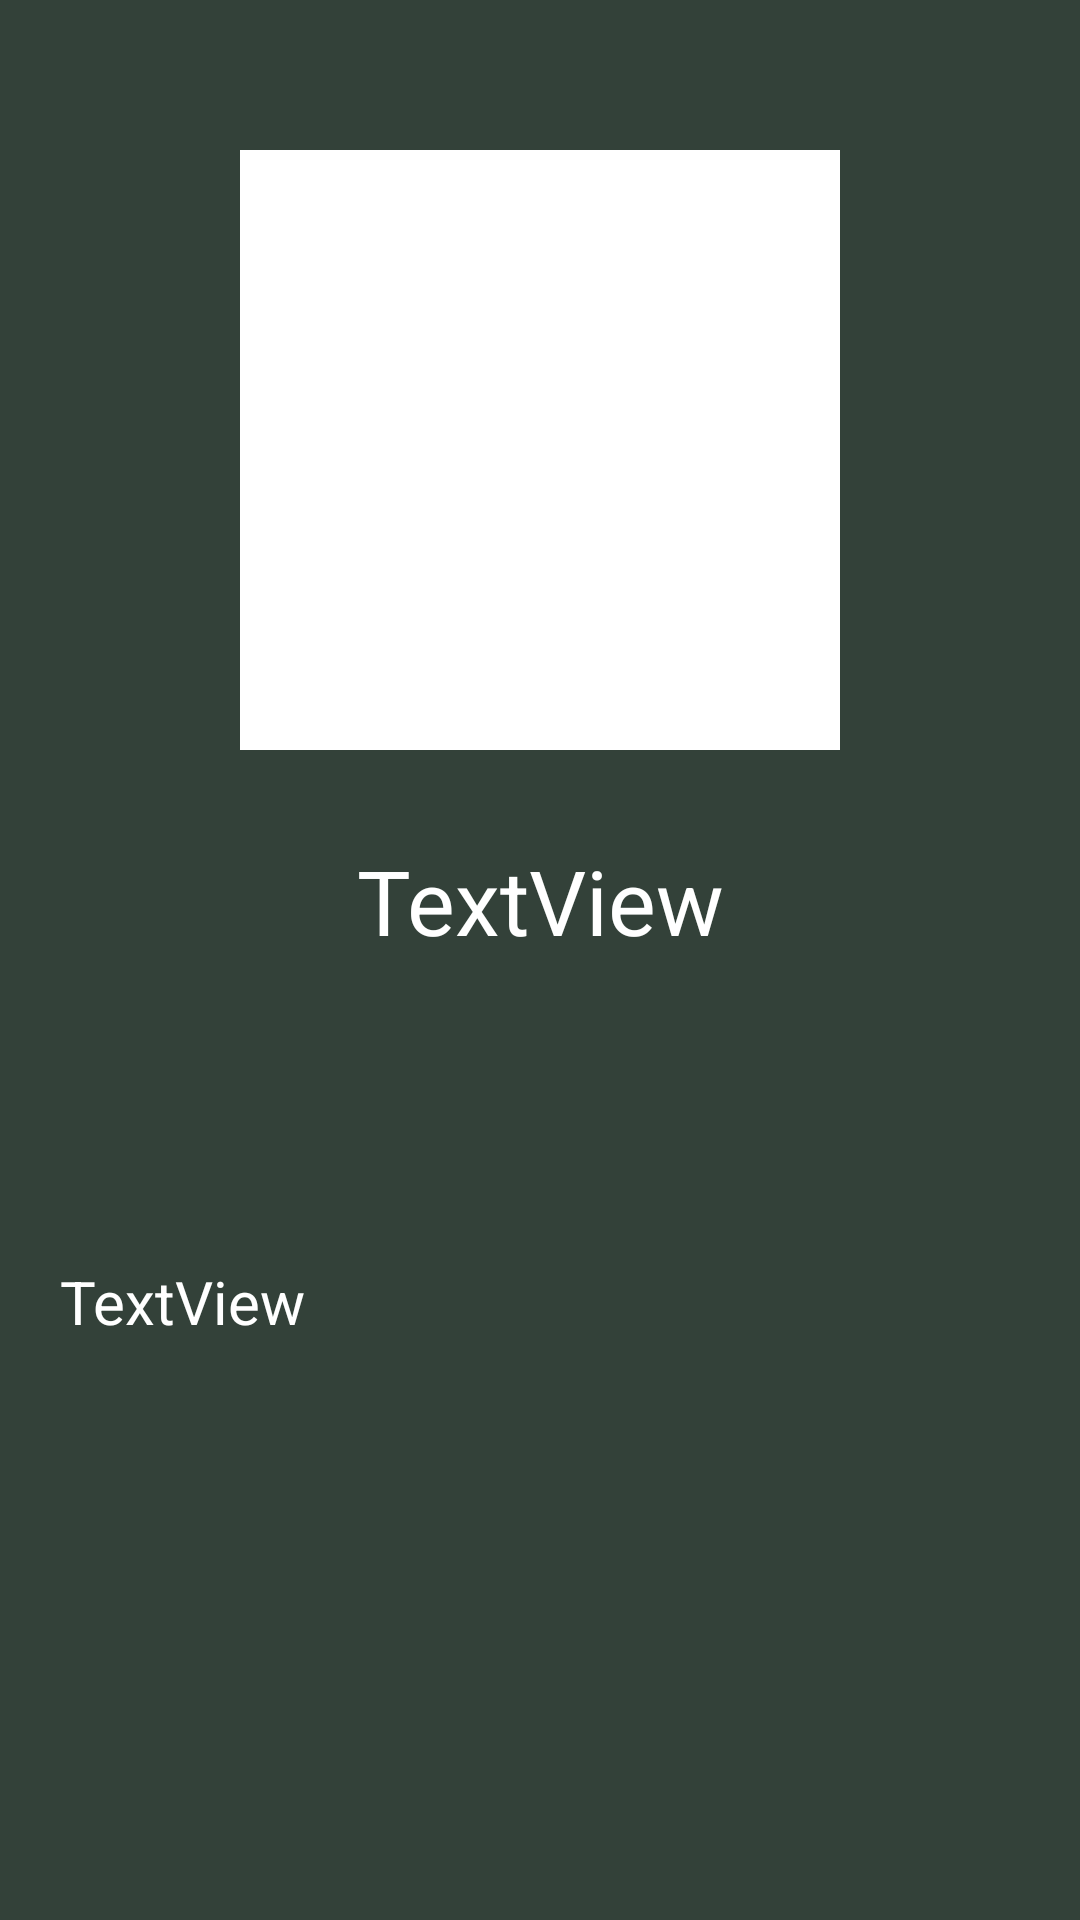

This screen was rendered from an Android layout file. Write that file and the resources it references.
<!-- AndroidManifest.xml: application theme Theme.Chistes -->
<!-- res/layout/activity_joke_content.xml -->
<?xml version="1.0" encoding="utf-8"?>
<ScrollView
    xmlns:android="http://schemas.android.com/apk/res/android"
    xmlns:app="http://schemas.android.com/apk/res-auto"
    xmlns:tools="http://schemas.android.com/tools"
    android:layout_width="match_parent"
    android:layout_height="match_parent"
    android:background="@color/gris"
    tools:context=".view.JokeContentActivity">

    <androidx.constraintlayout.widget.ConstraintLayout
        android:layout_width="match_parent"
        android:layout_height="wrap_content">
        <TextView
            android:id="@+id/tvContentCat"
            android:layout_width="wrap_content"
            android:layout_height="wrap_content"
            android:layout_marginTop="30dp"
            android:text="TextView"
            android:textColor="@color/white"
            android:textSize="30sp"
            app:layout_constraintEnd_toEndOf="parent"
            app:layout_constraintStart_toStartOf="parent"
            app:layout_constraintTop_toBottomOf="@+id/ivCat" />

        <ImageView
            android:id="@+id/ivCat"
            android:layout_width="200dp"
            android:layout_height="200dp"
            android:layout_marginTop="50dp"
            android:background="@color/white"
            app:layout_constraintEnd_toEndOf="parent"
            app:layout_constraintStart_toStartOf="parent"
            app:layout_constraintTop_toTopOf="parent"
            tools:srcCompat="@tools:sample/avatars" />

        <TextView
            android:id="@+id/tvContent"
            android:layout_width="wrap_content"
            android:layout_height="wrap_content"
            android:layout_marginStart="20dp"
            android:layout_marginTop="100dp"
            android:text="TextView"
            android:textColor="@color/white"
            android:textSize="20sp"
            android:maxWidth="350dp"
            android:textAlignment="viewStart"
            app:layout_constraintStart_toStartOf="parent"
            app:layout_constraintTop_toBottomOf="@+id/tvContentCat" />
    </androidx.constraintlayout.widget.ConstraintLayout>
</ScrollView>
<!-- resources referenced by this layout -->
<resources>
  <color name="gris">#334139</color>
  <color name="white">#FFFFFFFF</color>
  <style name="Theme.Chistes" parent="Base.Theme.Chistes" />
  <style name="Base.Theme.Chistes" parent="Theme.Material3.DayNight.NoActionBar">
          
          
      </style>
</resources>
